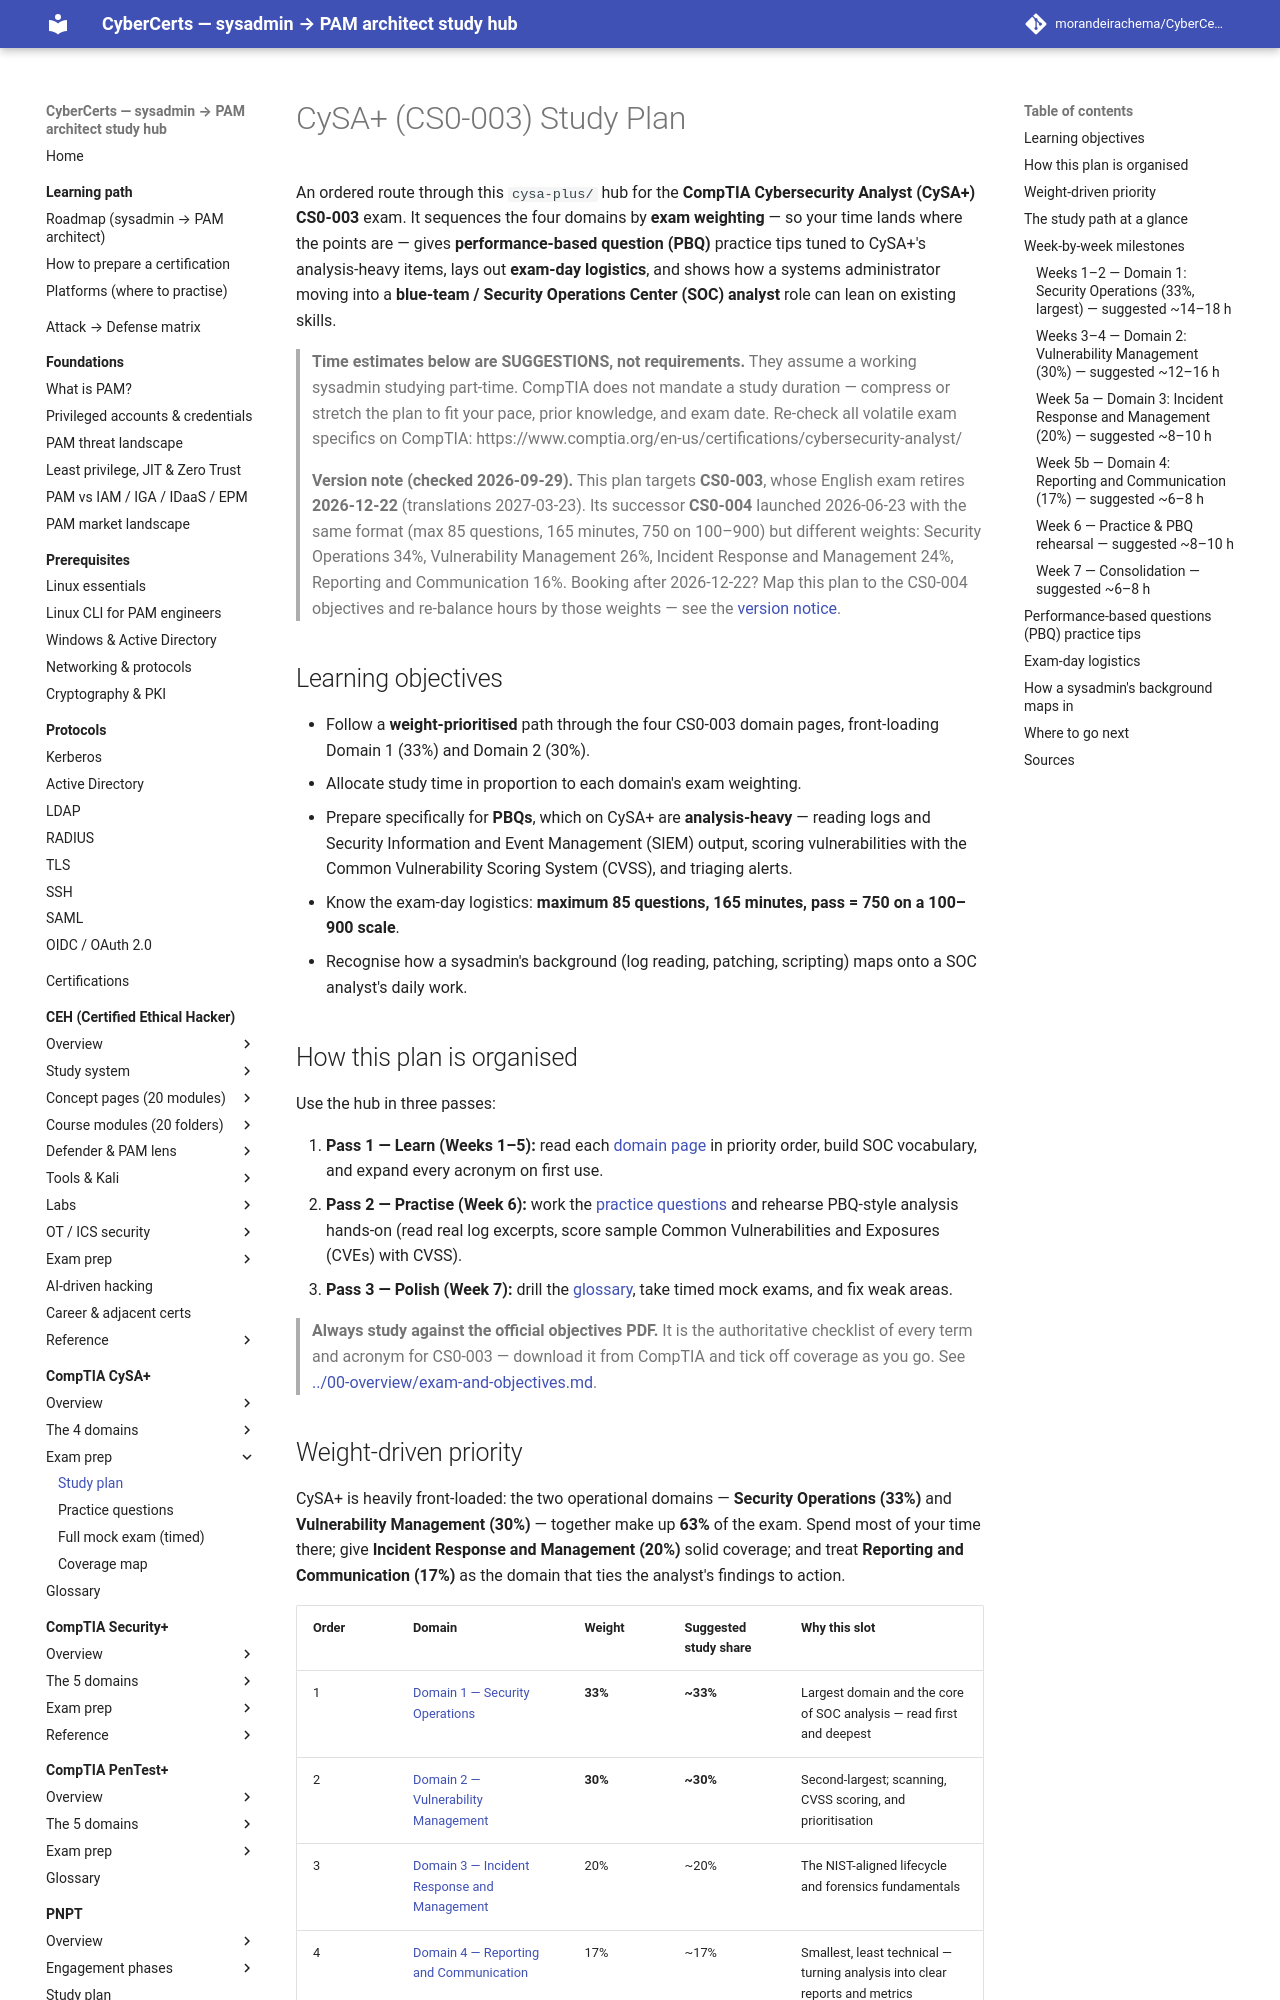

repository: morandeirachema/CyberCerts · page: certs/cysa-plus/exam-prep/study-plan/index.html · generator: mkdocs

# CySA+ (CS0-003) Study Plan

An ordered route through this `cysa-plus/` hub for the **CompTIA Cybersecurity Analyst (CySA+) CS0-003** exam. It sequences the four domains by **exam weighting** — so your time lands where the points are — gives **performance-based question (PBQ)** practice tips tuned to CySA+'s analysis-heavy items, lays out **exam-day logistics**, and shows how a systems administrator moving into a **blue-team / Security Operations Center (SOC) analyst** role can lean on existing skills.

> **Time estimates below are SUGGESTIONS, not requirements.** They assume a working sysadmin studying part-time. CompTIA does not mandate a study duration — compress or stretch the plan to fit your pace, prior knowledge, and exam date. Re-check all volatile exam specifics on CompTIA: https://www.comptia.org/en-us/certifications/cybersecurity-analyst/

> **Version note (checked 2026-09-29).** This plan targets **CS0-003**, whose English exam retires **2026-12-22** (translations 2027-03-23). Its successor **CS0-004** launched 2026-06-23 with the same format (max 85 questions, 165 minutes, 750 on 100–900) but different weights: Security Operations 34%, Vulnerability Management 26%, Incident Response and Management 24%, Reporting and Communication 16%. Booking after 2026-12-22? Map this plan to the CS0-004 objectives and re-balance hours by those weights — see the [version notice](../00-overview/exam-and-objectives.md#version-notice--cs0-003-retires-cs0-004-is-live).

## Learning objectives

- Follow a **weight-prioritised** path through the four CS0-003 domain pages, front-loading Domain 1 (33%) and Domain 2 (30%).
- Allocate study time in proportion to each domain's exam weighting.
- Prepare specifically for **PBQs**, which on CySA+ are **analysis-heavy** — reading logs and Security Information and Event Management (SIEM) output, scoring vulnerabilities with the Common Vulnerability Scoring System (CVSS), and triaging alerts.
- Know the exam-day logistics: **maximum 85 questions, 165 minutes, pass = 750 on a 100–900 scale**.
- Recognise how a sysadmin's background (log reading, patching, scripting) maps onto a SOC analyst's daily work.

## How this plan is organised

Use the hub in three passes:

1. **Pass 1 — Learn (Weeks 1–5):** read each [domain page](../domains/README.md) in priority order, build SOC vocabulary, and expand every acronym on first use.
2. **Pass 2 — Practise (Week 6):** work the [practice questions](practice-questions.md) and rehearse PBQ-style analysis hands-on (read real log excerpts, score sample Common Vulnerabilities and Exposures (CVEs) with CVSS).
3. **Pass 3 — Polish (Week 7):** drill the [glossary](../reference/glossary.md), take timed mock exams, and fix weak areas.

> **Always study against the official objectives PDF.** It is the authoritative checklist of every term and acronym for CS0-003 — download it from CompTIA and tick off coverage as you go. See [../00-overview/exam-and-objectives.md](../00-overview/exam-and-objectives.md).
